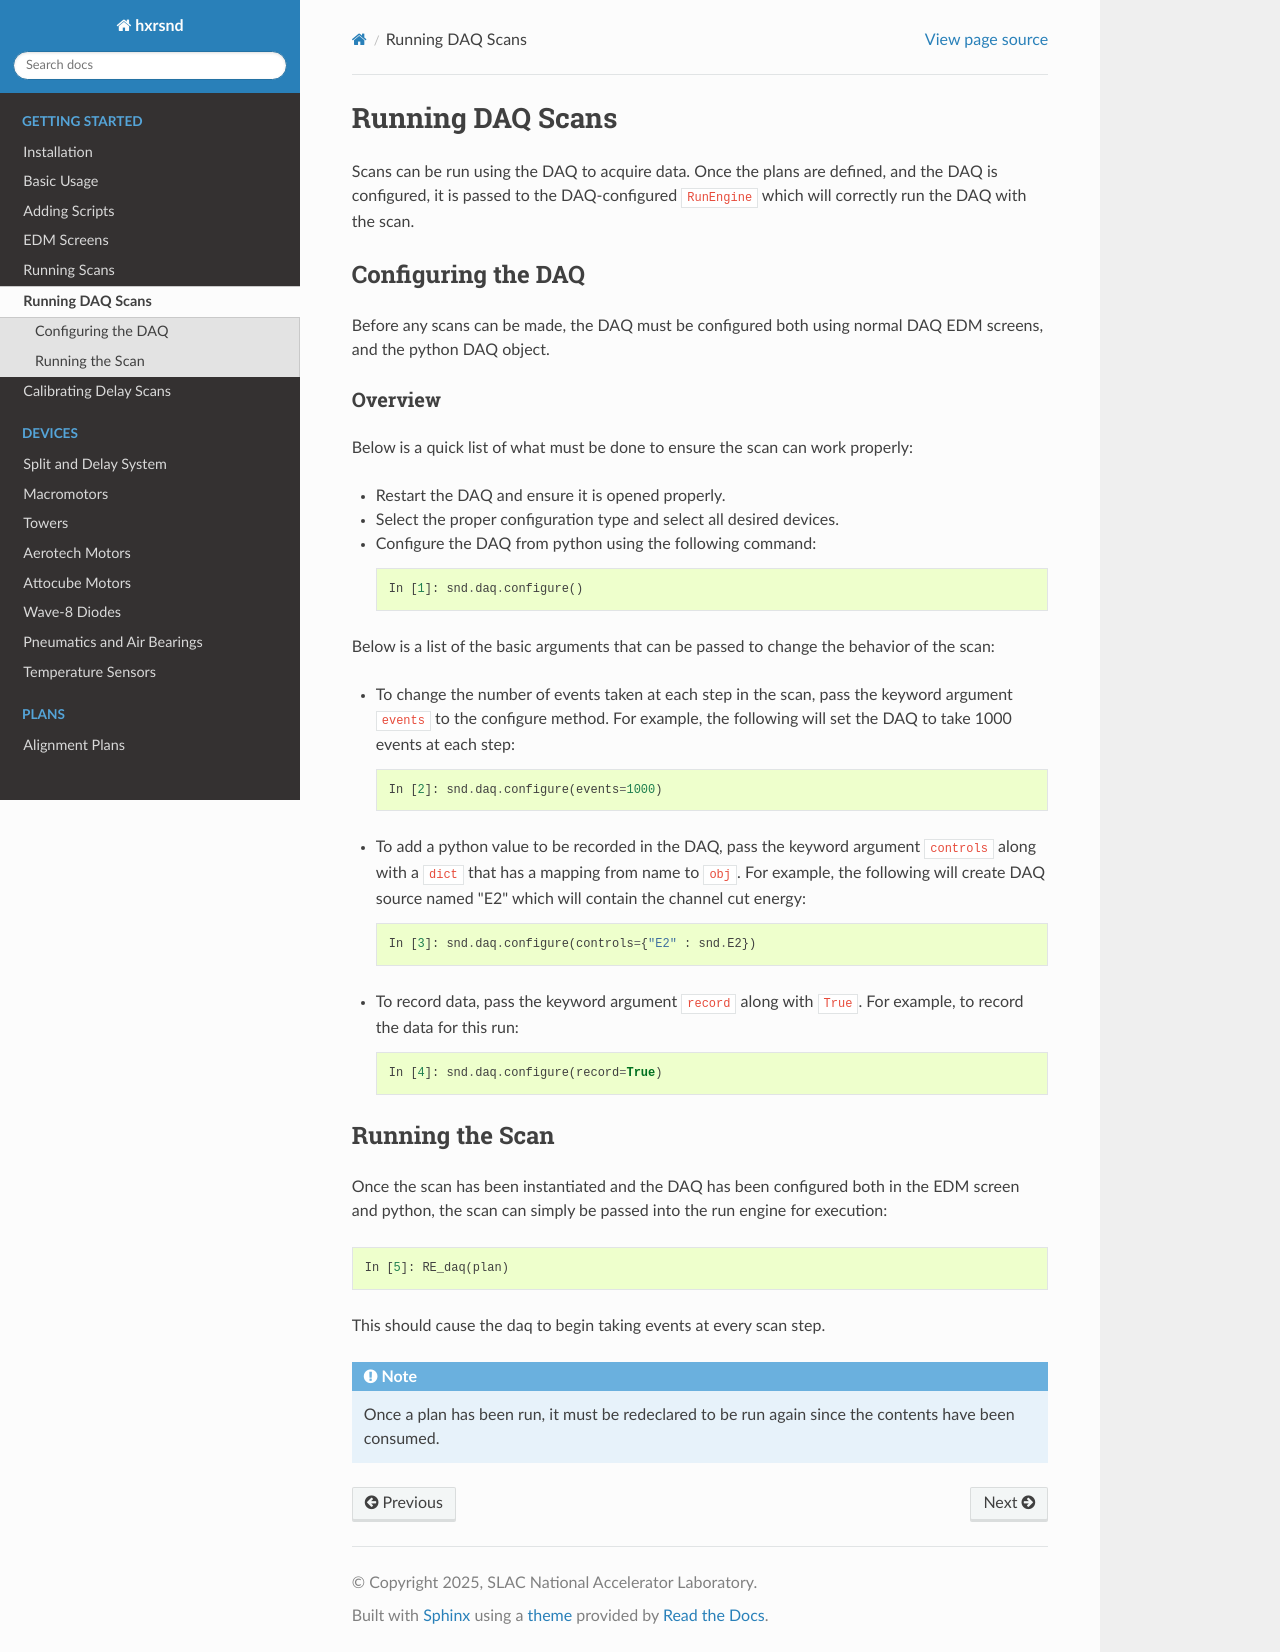

repository: pcdshub/hxrsnd · page: v0.3.3/running_daq_scans.html · generator: sphinx

=================
Running DAQ Scans
=================

Scans can be run using the DAQ to acquire data. Once the plans are defined, and
the DAQ is configured, it is passed to the DAQ-configured ``RunEngine`` which
will correctly run the DAQ with the scan.


Configuring the DAQ
===================

Before any scans can be made, the DAQ must be configured both using normal DAQ
EDM screens, and the python DAQ object.

Overview
--------

Below is a quick list of what must be done to ensure the scan can work properly:

- Restart the DAQ and ensure it is opened properly.
- Select the proper configuration type and select all desired devices.
- Configure the DAQ from python using the following command: ::

    In [1]: snd.daq.configure()

Below is a list of the basic arguments that can be passed to change the behavior
of the scan:

- To change the number of events taken at each step in the scan, pass the keyword argument ``events`` to the configure method. For example, the following will set the DAQ to take 1000 events at each step: ::

    In [2]: snd.daq.configure(events=1000)

- To add a python value to be recorded in the DAQ, pass the keyword argument ``controls`` along with a ``dict`` that has a mapping from name to ``obj``. For example, the following will create DAQ source named "E2" which will contain the channel cut energy: ::

    In [3]: snd.daq.configure(controls={"E2" : snd.E2})

- To record data, pass the keyword argument ``record`` along with ``True``. For example, to record the data for this run: ::

    In [4]: snd.daq.configure(record=True)


Running the Scan
================

Once the scan has been instantiated and the DAQ has been configured both in the
EDM screen and python, the scan can simply be passed into the run engine for
execution: ::

  In [5]: RE_daq(plan)

This should cause the daq to begin taking events at every scan step.

.. note:: Once a plan has been run, it must be redeclared to be run again since
          the contents have been consumed.
